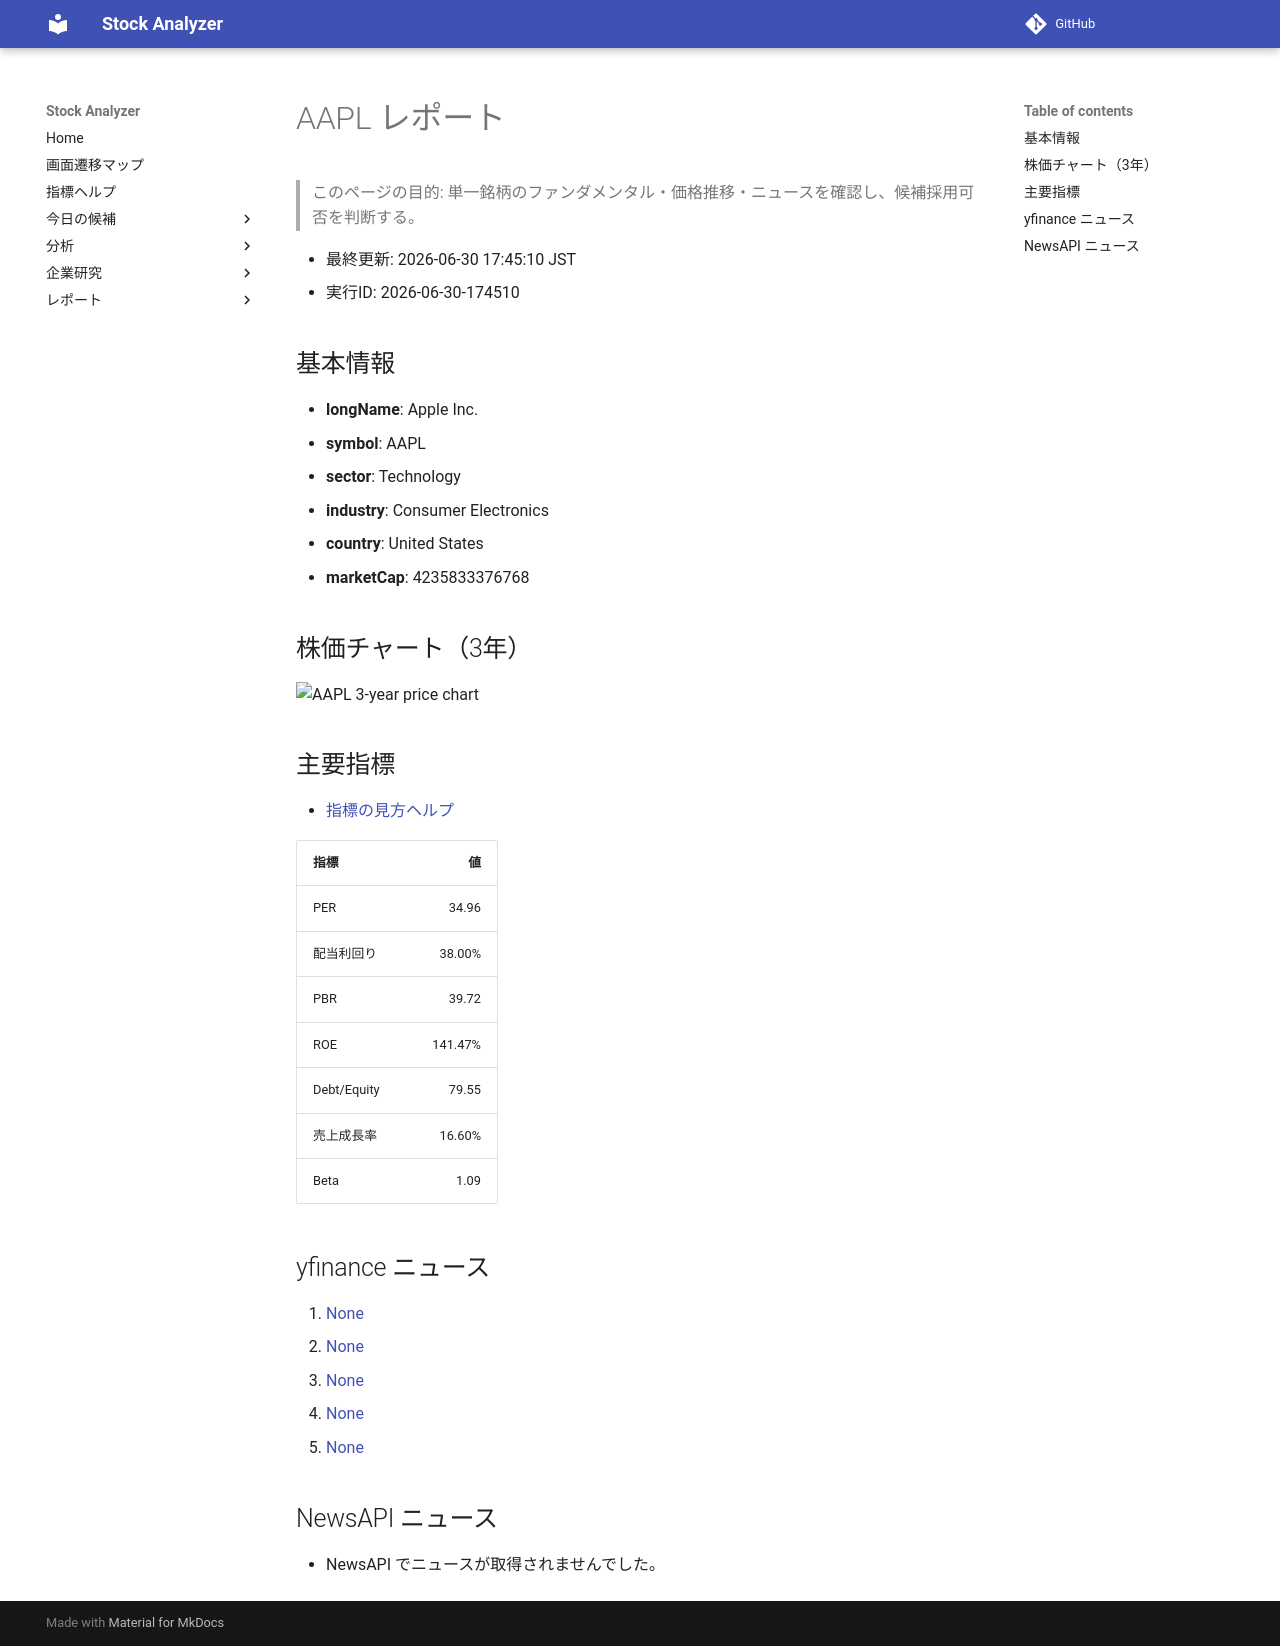

repository: Yumi-note/Making-APP · page: stocks/2026-06-30/174510/AAPL/index.html · generator: mkdocs

# AAPL レポート

> このページの目的: 単一銘柄のファンダメンタル・価格推移・ニュースを確認し、候補採用可否を判断する。

- 最終更新: 2026-06-30 17:45:10 JST
- 実行ID: 2026-06-30-174510

## 基本情報

- **longName**: Apple Inc.
- **symbol**: AAPL
- **sector**: Technology
- **industry**: Consumer Electronics
- **country**: United States
- **marketCap**: 4235833376768

## 株価チャート（3年）

![AAPL 3-year price chart](AAPL_3y.png)

## 主要指標

- [指標の見方ヘルプ](../../../../indicators.md)

| 指標 | 値 |
|---|---:|
| PER | 34.96 |
| 配当利回り | 38.00% |
| PBR | 39.72 |
| ROE | 141.47% |
| Debt/Equity | 79.55 |
| 売上成長率 | 16.60% |
| Beta | 1.09 |

## yfinance ニュース

1. [None](None)
2. [None](None)
3. [None](None)
4. [None](None)
5. [None](None)

## NewsAPI ニュース

- NewsAPI でニュースが取得されませんでした。
